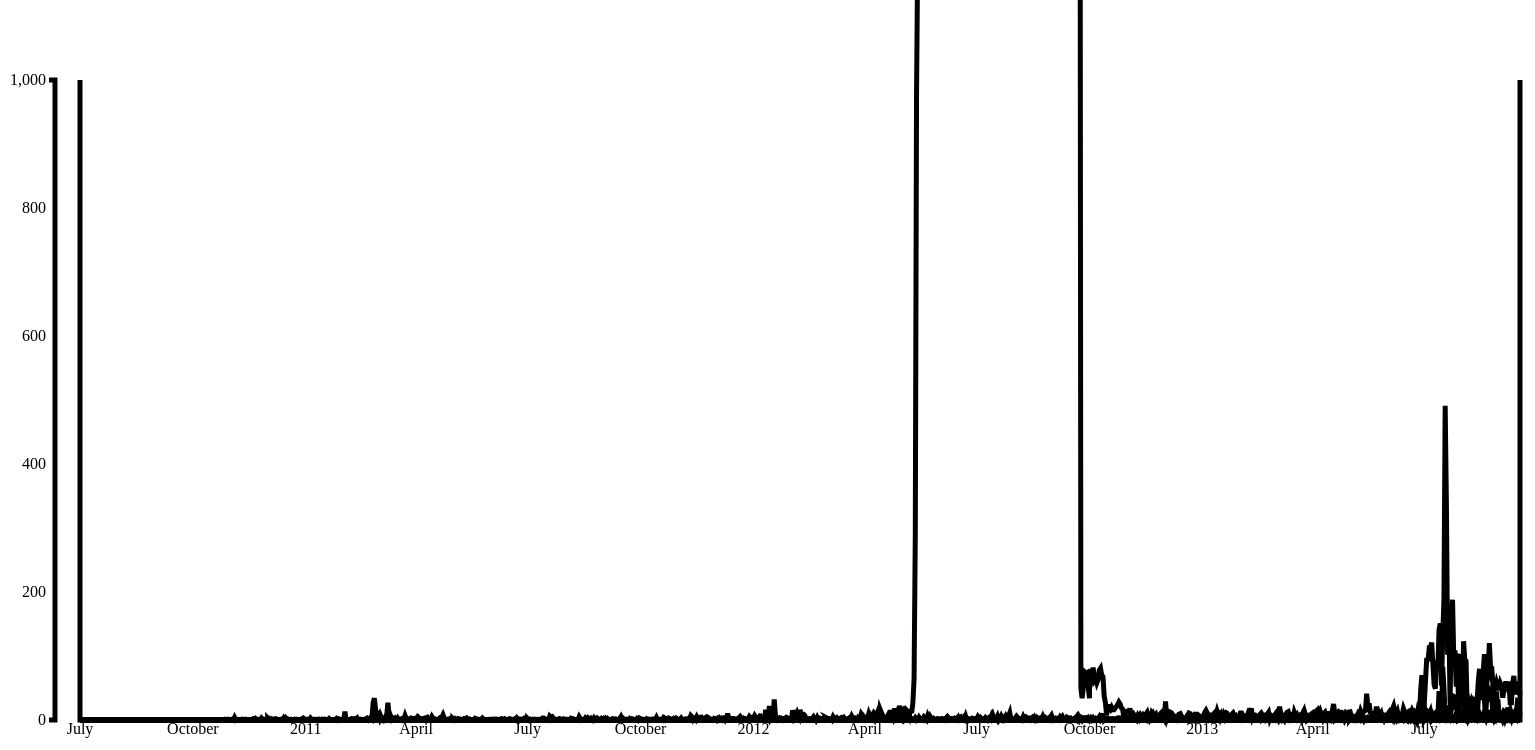
D3 v3 page, settled after 480 driven frames (8 s of simulated time); the page loaded 1 data file(s).


// ── script.js
(function(){
  d3.csv('series.csv', makePlot)
  function makePlot(table) {
    tables = separatePortals(table.map(convertTypes))

    var m = [80, 80, 80, 80]; // margins
    var w = 1600 - m[1] - m[3]; // width
    var h = 800 - m[0] - m[2]; // height
    var minDate = table[0].date
    var maxDate = table[table.length - 1].date
    var x = d3.time.scale().domain([minDate, maxDate]).range([0, w]).nice(d3.time.day)
    var y = d3.scale.linear().domain([0, 1000]).range([h, 0]);

    var line = d3.svg.line()
      .x(function(d) { 
        return x(d.date); 
      })
      .y(function(d) { 
        return y(d['users-created']); 
      })

    // Based on http://bl.ocks.org/benjchristensen/2579599
    var graph = d3.select("#graph").append("svg:svg")
        .attr("width", w + m[1] + m[3])
        .attr("height", h + m[0] + m[2])
      .append("svg:g")
        .attr("transform", "translate(" + m[3] + "," + m[0] + ")");

    var xAxis = d3.svg.axis().scale(x).tickSize(-h).tickSubdivide(true);
    graph.append("svg:g")
      .attr("class", "x axis")
      .attr("transform", "translate(0," + h + ")")
      .call(xAxis);

    var yAxisLeft = d3.svg.axis().scale(y).ticks(4).orient("left");
    graph.append("svg:g")
      .attr("class", "y axis")
      .attr("transform", "translate(-25,0)")
      .call(yAxisLeft);

    var figure = graph.append("svg:text")
      .classed("figure", true)
      .classed("hide", true)
      .text('abc')

    var table_zip = []
    for (portal in tables) {
      table_zip.push([portal, tables[portal]])
    }
    graph.selectAll('path')
      .data(table_zip)
      .enter()
      .append("path")
      .attr("d", function(d, i) { return line(d[1]) })
      .classed("line", true)

    graph.selectAll('path.line').on('mouseover', function(d, i) {
      var xy = d3.mouse(this)
      graph.select('.figure').attr('dx', xy[0]).attr('dy', xy[1]).classed('hide', false)
      d3.select(this).classed('hover', true)
    })
    graph.selectAll('path.line').on('mouseout', function(d, i) {
      graph.select('.figure').classed('hide', true)
      d3.select(this).classed('hover', false)
    })


    function convertTypes(row){
      var date = new Date()
      var date_components = row.date.split('-')
      date.setYear(date_components[0])
      date.setMonth(date_components[1])
      date.setDate(date_components[2])
      date.setHours(0)
      date.setMinutes(0)
      date.setSeconds(0)
      row.date = date
      return row
    }

    function separatePortals(table){
      var result = {}
      while (table.length > 0) {
        var row = table.pop()
        if (!(row.portal in result)) result[row.portal] = []
        result[row.portal].push(row)
      }
      return result
    }
  }
})()


### data: series.csv
date, portal, page-views, bytes-out, bytes-in, disk-usage, rows-created, rows-accessed-website, datasets-deleted-blobby, datasets-deleted, datasets-created, view-loaded, rows-deleted, datasets-created-blobby, rows-loaded-website, filters-created, maps-created, geocoding-requests, users-created, shares, rows-loaded-rss, rows-accessed-rss, rows-loaded-download, app-token-created
2010-06-01, bronx.lehman.cuny.edu, 0, 0, 0, 0, 0, 0, 0, 0, 0, 0, 0, 0, 0, 0, 0, 0, 0, 0, 0, 0, 0, 0
2010-06-02, bronx.lehman.cuny.edu, 0, 0, 0, 0, 0, 0, 0, 0, 0, 0, 0, 0, 0, 0, 0, 0, 0, 0, 0, 0, 0, 0
2010-06-03, bronx.lehman.cuny.edu, 0, 0, 0, 0, 0, 0, 0, 0, 0, 0, 0, 0, 0, 0, 0, 0, 0, 0, 0, 0, 0, 0
2010-06-04, bronx.lehman.cuny.edu, 0, 0, 0, 0, 0, 0, 0, 0, 0, 0, 0, 0, 0, 0, 0, 0, 0, 0, 0, 0, 0, 0
2010-06-05, bronx.lehman.cuny.edu, 0, 0, 0, 0, 0, 0, 0, 0, 0, 0, 0, 0, 0, 0, 0, 0, 0, 0, 0, 0, 0, 0
2010-06-06, bronx.lehman.cuny.edu, 0, 0, 0, 0, 0, 0, 0, 0, 0, 0, 0, 0, 0, 0, 0, 0, 0, 0, 0, 0, 0, 0
2010-06-07, bronx.lehman.cuny.edu, 0, 0, 0, 0, 0, 0, 0, 0, 0, 0, 0, 0, 0, 0, 0, 0, 0, 0, 0, 0, 0, 0
2010-06-08, bronx.lehman.cuny.edu, 0, 0, 0, 0, 0, 0, 0, 0, 0, 0, 0, 0, 0, 0, 0, 0, 0, 0, 0, 0, 0, 0
2010-06-09, bronx.lehman.cuny.edu, 0, 0, 0, 0, 0, 0, 0, 0, 0, 0, 0, 0, 0, 0, 0, 0, 0, 0, 0, 0, 0, 0
2010-06-10, bronx.lehman.cuny.edu, 0, 0, 0, 0, 0, 0, 0, 0, 0, 0, 0, 0, 0, 0, 0, 0, 0, 0, 0, 0, 0, 0
2010-06-11, bronx.lehman.cuny.edu, 0, 0, 0, 0, 0, 0, 0, 0, 0, 0, 0, 0, 0, 0, 0, 0, 0, 0, 0, 0, 0, 0
2010-06-12, bronx.lehman.cuny.edu, 0, 0, 0, 0, 0, 0, 0, 0, 0, 0, 0, 0, 0, 0, 0, 0, 0, 0, 0, 0, 0, 0
2010-06-13, bronx.lehman.cuny.edu, 0, 0, 0, 0, 0, 0, 0, 0, 0, 0, 0, 0, 0, 0, 0, 0, 0, 0, 0, 0, 0, 0
2010-06-14, bronx.lehman.cuny.edu, 0, 0, 0, 0, 0, 0, 0, 0, 0, 0, 0, 0, 0, 0, 0, 0, 0, 0, 0, 0, 0, 0
2010-06-15, bronx.lehman.cuny.edu, 0, 0, 0, 0, 0, 0, 0, 0, 0, 0, 0, 0, 0, 0, 0, 0, 0, 0, 0, 0, 0, 0
2010-06-16, bronx.lehman.cuny.edu, 0, 0, 0, 0, 0, 0, 0, 0, 0, 0, 0, 0, 0, 0, 0, 0, 0, 0, 0, 0, 0, 0
2010-06-17, bronx.lehman.cuny.edu, 0, 0, 0, 0, 0, 0, 0, 0, 0, 0, 0, 0, 0, 0, 0, 0, 0, 0, 0, 0, 0, 0
2010-06-18, bronx.lehman.cuny.edu, 0, 0, 0, 0, 0, 0, 0, 0, 0, 0, 0, 0, 0, 0, 0, 0, 0, 0, 0, 0, 0, 0
2010-06-19, bronx.lehman.cuny.edu, 0, 0, 0, 0, 0, 0, 0, 0, 0, 0, 0, 0, 0, 0, 0, 0, 0, 0, 0, 0, 0, 0
2010-06-20, bronx.lehman.cuny.edu, 0, 0, 0, 0, 0, 0, 0, 0, 0, 0, 0, 0, 0, 0, 0, 0, 0, 0, 0, 0, 0, 0
2010-06-21, bronx.lehman.cuny.edu, 0, 0, 0, 0, 0, 0, 0, 0, 0, 0, 0, 0, 0, 0, 0, 0, 0, 0, 0, 0, 0, 0
2010-06-22, bronx.lehman.cuny.edu, 0, 0, 0, 0, 0, 0, 0, 0, 0, 0, 0, 0, 0, 0, 0, 0, 0, 0, 0, 0, 0, 0
2010-06-23, bronx.lehman.cuny.edu, 0, 0, 0, 0, 0, 0, 0, 0, 0, 0, 0, 0, 0, 0, 0, 0, 0, 0, 0, 0, 0, 0
2010-06-24, bronx.lehman.cuny.edu, 0, 0, 0, 0, 0, 0, 0, 0, 0, 0, 0, 0, 0, 0, 0, 0, 0, 0, 0, 0, 0, 0
2010-06-25, bronx.lehman.cuny.edu, 0, 0, 0, 0, 0, 0, 0, 0, 0, 0, 0, 0, 0, 0, 0, 0, 0, 0, 0, 0, 0, 0
2010-06-26, bronx.lehman.cuny.edu, 0, 0, 0, 0, 0, 0, 0, 0, 0, 0, 0, 0, 0, 0, 0, 0, 0, 0, 0, 0, 0, 0
2010-06-27, bronx.lehman.cuny.edu, 0, 0, 0, 0, 0, 0, 0, 0, 0, 0, 0, 0, 0, 0, 0, 0, 0, 0, 0, 0, 0, 0
2010-06-28, bronx.lehman.cuny.edu, 0, 0, 0, 0, 0, 0, 0, 0, 0, 0, 0, 0, 0, 0, 0, 0, 0, 0, 0, 0, 0, 0
2010-06-29, bronx.lehman.cuny.edu, 0, 0, 0, 0, 0, 0, 0, 0, 0, 0, 0, 0, 0, 0, 0, 0, 0, 0, 0, 0, 0, 0
2010-06-30, bronx.lehman.cuny.edu, 0, 0, 0, 0, 0, 0, 0, 0, 0, 0, 0, 0, 0, 0, 0, 0, 0, 0, 0, 0, 0, 0
2010-07-01, bronx.lehman.cuny.edu, 0, 0, 0, 0, 0, 0, 0, 0, 0, 0, 0, 0, 0, 0, 0, 0, 0, 0, 0, 0, 0, 0
2010-07-02, bronx.lehman.cuny.edu, 0, 0, 0, 0, 0, 0, 0, 0, 0, 0, 0, 0, 0, 0, 0, 0, 0, 0, 0, 0, 0, 0
2010-07-03, bronx.lehman.cuny.edu, 0, 0, 0, 0, 0, 0, 0, 0, 0, 0, 0, 0, 0, 0, 0, 0, 0, 0, 0, 0, 0, 0
2010-07-04, bronx.lehman.cuny.edu, 0, 0, 0, 0, 0, 0, 0, 0, 0, 0, 0, 0, 0, 0, 0, 0, 0, 0, 0, 0, 0, 0
2010-07-05, bronx.lehman.cuny.edu, 0, 0, 0, 0, 0, 0, 0, 0, 0, 0, 0, 0, 0, 0, 0, 0, 0, 0, 0, 0, 0, 0
2010-07-06, bronx.lehman.cuny.edu, 0, 0, 0, 0, 0, 0, 0, 0, 0, 0, 0, 0, 0, 0, 0, 0, 0, 0, 0, 0, 0, 0
2010-07-07, bronx.lehman.cuny.edu, 0, 0, 0, 0, 0, 0, 0, 0, 0, 0, 0, 0, 0, 0, 0, 0, 0, 0, 0, 0, 0, 0
2010-07-08, bronx.lehman.cuny.edu, 0, 0, 0, 0, 0, 0, 0, 0, 0, 0, 0, 0, 0, 0, 0, 0, 0, 0, 0, 0, 0, 0
2010-07-09, bronx.lehman.cuny.edu, 0, 0, 0, 0, 0, 0, 0, 0, 0, 0, 0, 0, 0, 0, 0, 0, 0, 0, 0, 0, 0, 0
2010-07-10, bronx.lehman.cuny.edu, 0, 0, 0, 0, 0, 0, 0, 0, 0, 0, 0, 0, 0, 0, 0, 0, 0, 0, 0, 0, 0, 0
2010-07-11, bronx.lehman.cuny.edu, 0, 0, 0, 0, 0, 0, 0, 0, 0, 0, 0, 0, 0, 0, 0, 0, 0, 0, 0, 0, 0, 0
2010-07-12, bronx.lehman.cuny.edu, 0, 0, 0, 0, 0, 0, 0, 0, 0, 0, 0, 0, 0, 0, 0, 0, 0, 0, 0, 0, 0, 0
2010-07-13, bronx.lehman.cuny.edu, 0, 0, 0, 0, 0, 0, 0, 0, 0, 0, 0, 0, 0, 0, 0, 0, 0, 0, 0, 0, 0, 0
2010-07-14, bronx.lehman.cuny.edu, 0, 0, 0, 0, 0, 0, 0, 0, 0, 0, 0, 0, 0, 0, 0, 0, 0, 0, 0, 0, 0, 0
2010-07-15, bronx.lehman.cuny.edu, 0, 0, 0, 0, 0, 0, 0, 0, 0, 0, 0, 0, 0, 0, 0, 0, 0, 0, 0, 0, 0, 0
2010-07-16, bronx.lehman.cuny.edu, 0, 0, 0, 0, 0, 0, 0, 0, 0, 0, 0, 0, 0, 0, 0, 0, 0, 0, 0, 0, 0, 0
2010-07-17, bronx.lehman.cuny.edu, 0, 0, 0, 0, 0, 0, 0, 0, 0, 0, 0, 0, 0, 0, 0, 0, 0, 0, 0, 0, 0, 0
2010-07-18, bronx.lehman.cuny.edu, 0, 0, 0, 0, 0, 0, 0, 0, 0, 0, 0, 0, 0, 0, 0, 0, 0, 0, 0, 0, 0, 0
2010-07-19, bronx.lehman.cuny.edu, 0, 0, 0, 0, 0, 0, 0, 0, 0, 0, 0, 0, 0, 0, 0, 0, 0, 0, 0, 0, 0, 0
2010-07-20, bronx.lehman.cuny.edu, 0, 0, 0, 0, 0, 0, 0, 0, 0, 0, 0, 0, 0, 0, 0, 0, 0, 0, 0, 0, 0, 0
2010-07-21, bronx.lehman.cuny.edu, 0, 0, 0, 0, 0, 0, 0, 0, 0, 0, 0, 0, 0, 0, 0, 0, 0, 0, 0, 0, 0, 0
2010-07-22, bronx.lehman.cuny.edu, 0, 0, 0, 0, 0, 0, 0, 0, 0, 0, 0, 0, 0, 0, 0, 0, 0, 0, 0, 0, 0, 0
2010-07-23, bronx.lehman.cuny.edu, 0, 0, 0, 0, 0, 0, 0, 0, 0, 0, 0, 0, 0, 0, 0, 0, 0, 0, 0, 0, 0, 0
2010-07-24, bronx.lehman.cuny.edu, 0, 0, 0, 0, 0, 0, 0, 0, 0, 0, 0, 0, 0, 0, 0, 0, 0, 0, 0, 0, 0, 0
2010-07-25, bronx.lehman.cuny.edu, 0, 0, 0, 0, 0, 0, 0, 0, 0, 0, 0, 0, 0, 0, 0, 0, 0, 0, 0, 0, 0, 0
2010-07-26, bronx.lehman.cuny.edu, 0, 0, 0, 0, 0, 0, 0, 0, 0, 0, 0, 0, 0, 0, 0, 0, 0, 0, 0, 0, 0, 0
2010-07-27, bronx.lehman.cuny.edu, 0, 0, 0, 0, 0, 0, 0, 0, 0, 0, 0, 0, 0, 0, 0, 0, 0, 0, 0, 0, 0, 0
… [head cut at 6 KiB]